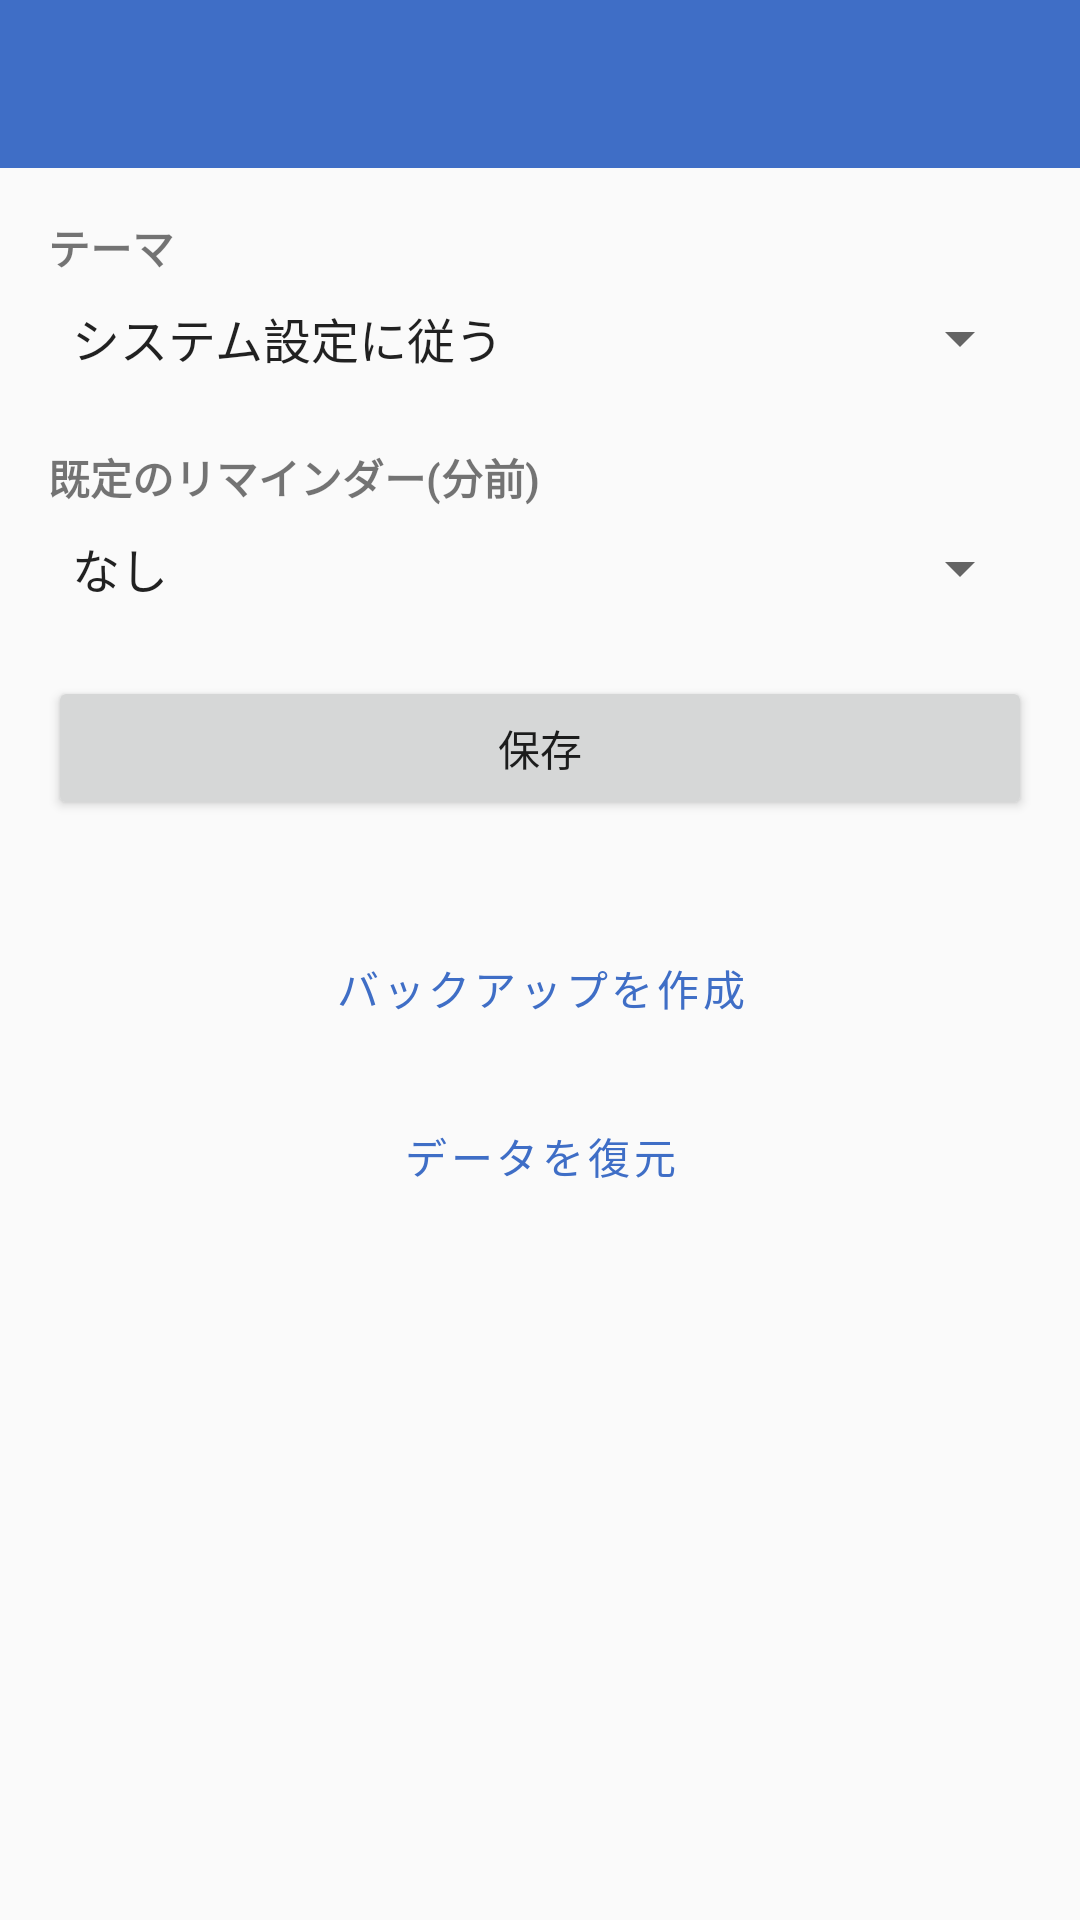

Layout XML and referenced resources for this Android screen:
<!-- AndroidManifest.xml: application theme Theme.FullJournal -->
<!-- res/layout/activity_settings.xml -->
<?xml version="1.0" encoding="utf-8"?>
<LinearLayout xmlns:android="http://schemas.android.com/apk/res/android"
    xmlns:app="http://schemas.android.com/apk/res-auto"
    android:layout_width="match_parent"
    android:layout_height="match_parent"
    android:orientation="vertical">

    <androidx.appcompat.widget.Toolbar
        android:id="@+id/toolbar"
        android:layout_width="match_parent"
        android:layout_height="?attr/actionBarSize"
        android:background="@color/primary"
        android:theme="@style/ThemeOverlay.AppCompat.Dark.ActionBar"
        app:titleTextColor="@color/on_primary" />

    <LinearLayout
        android:layout_width="match_parent"
        android:layout_height="0dp"
        android:layout_weight="1"
        android:orientation="vertical"
        android:padding="16dp">

        <TextView
            android:layout_width="match_parent"
            android:layout_height="wrap_content"
            android:text="@string/hint_theme"
            android:textStyle="bold" />

        <Spinner
            android:id="@+id/spinner_theme"
            android:layout_width="match_parent"
            android:layout_height="wrap_content"
            android:layout_marginTop="8dp"
            android:entries="@array/theme_options" />

        <TextView
            android:layout_width="match_parent"
            android:layout_height="wrap_content"
            android:layout_marginTop="24dp"
            android:text="@string/hint_reminder_minutes"
            android:textStyle="bold" />

        <Spinner
            android:id="@+id/spinner_default_reminder"
            android:layout_width="match_parent"
            android:layout_height="wrap_content"
            android:layout_marginTop="8dp"
            android:entries="@array/reminder_options" />

        <Button
            android:id="@+id/button_save"
            android:layout_width="match_parent"
            android:layout_height="wrap_content"
            android:layout_marginTop="24dp"
            android:text="@string/action_save" />

        <Button
            android:id="@+id/button_backup"
            style="@style/Widget.MaterialComponents.Button.OutlinedButton"
            android:layout_width="match_parent"
            android:layout_height="wrap_content"
            android:layout_marginTop="32dp"
            android:text="@string/action_backup" />

        <Button
            android:id="@+id/button_restore"
            style="@style/Widget.MaterialComponents.Button.OutlinedButton"
            android:layout_width="match_parent"
            android:layout_height="wrap_content"
            android:layout_marginTop="8dp"
            android:text="@string/action_restore" />

        <TextView
            android:id="@+id/text_version"
            android:layout_width="match_parent"
            android:layout_height="wrap_content"
            android:layout_marginTop="32dp"
            android:gravity="center"
            android:textColor="@color/text_secondary" />

    </LinearLayout>
</LinearLayout>
<!-- resources referenced by this layout -->
<resources>
  <string-array name="reminder_options">
          <item>なし</item>
          <item>5分前</item>
          <item>15分前</item>
          <item>30分前</item>
          <item>1時間前</item>
          <item>1日前</item>
      </string-array>
  <string-array name="theme_options">
          <item>システム設定に従う</item>
          <item>ライト</item>
          <item>ダーク</item>
      </string-array>
  <color name="on_primary">#FFFFFF</color>
  <color name="primary">#3F6EC6</color>
  <color name="text_secondary">#5A5A63</color>
  <string name="action_backup">バックアップを作成</string>
  <string name="action_restore">データを復元</string>
  <string name="action_save">保存</string>
  <string name="hint_reminder_minutes">既定のリマインダー(分前)</string>
  <string name="hint_theme">テーマ</string>
  <style name="Theme.FullJournal" parent="Theme.MaterialComponents.DayNight.NoActionBar">
          <item name="colorPrimary">@color/primary</item>
          <item name="colorPrimaryDark">@color/primary_dark</item>
          <item name="colorAccent">@color/accent</item>
          <item name="android:colorBackground">@color/background</item>
          <item name="colorSurface">@color/surface</item>
          <item name="colorOnPrimary">@color/on_primary</item>
      </style>
  <color name="primary_dark">#2A4E96</color>
  <color name="accent">#F2A93B</color>
  <color name="background">#FAFAFA</color>
  <color name="surface">#FFFFFF</color>
</resources>
